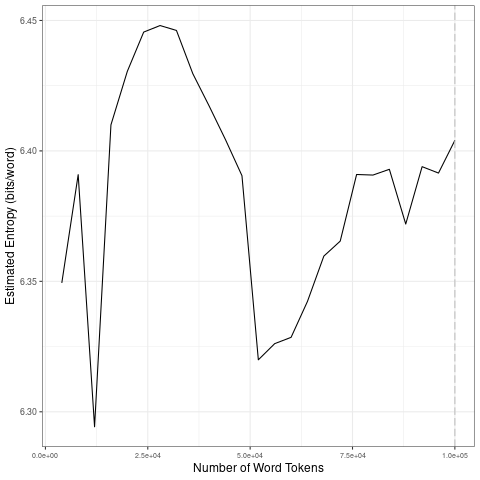

Values plotted in this chart, from the file beside it:
file, entropy.Corpus.Size, entropy.Entropy, sd.Corpus.Size, sd.SD
data/2021_by_fr/2021-05-27_tokens_1-gram…, 4000, 6.349, 20000, 0.05415
data/2021_by_fr/2021-05-27_tokens_1-gram…, 8000, 6.391, 40000, 0.01348
data/2021_by_fr/2021-05-27_tokens_1-gram…, 12000, 6.294, 60000, 0.04013
data/2021_by_fr/2021-05-27_tokens_1-gram…, 16000, 6.41, 80000, 0.02099
data/2021_by_fr/2021-05-27_tokens_1-gram…, 20000, 6.43, 1e+05, 0.01167
data/2021_by_fr/2021-05-27_tokens_1-gram…, 24000, 6.446, 20000, 0.05415
data/2021_by_fr/2021-05-27_tokens_1-gram…, 28000, 6.448, 40000, 0.01348
data/2021_by_fr/2021-05-27_tokens_1-gram…, 32000, 6.446, 60000, 0.04013
data/2021_by_fr/2021-05-27_tokens_1-gram…, 36000, 6.43, 80000, 0.02099
data/2021_by_fr/2021-05-27_tokens_1-gram…, 40000, 6.417, 1e+05, 0.01167
data/2021_by_fr/2021-05-27_tokens_1-gram…, 44000, 6.404, 20000, 0.05415
data/2021_by_fr/2021-05-27_tokens_1-gram…, 48000, 6.39, 40000, 0.01348
data/2021_by_fr/2021-05-27_tokens_1-gram…, 52000, 6.32, 60000, 0.04013
data/2021_by_fr/2021-05-27_tokens_1-gram…, 56000, 6.326, 80000, 0.02099
data/2021_by_fr/2021-05-27_tokens_1-gram…, 60000, 6.329, 1e+05, 0.01167
data/2021_by_fr/2021-05-27_tokens_1-gram…, 64000, 6.342, 20000, 0.05415
data/2021_by_fr/2021-05-27_tokens_1-gram…, 68000, 6.36, 40000, 0.01348
data/2021_by_fr/2021-05-27_tokens_1-gram…, 72000, 6.365, 60000, 0.04013
data/2021_by_fr/2021-05-27_tokens_1-gram…, 76000, 6.391, 80000, 0.02099
data/2021_by_fr/2021-05-27_tokens_1-gram…, 80000, 6.391, 1e+05, 0.01167
data/2021_by_fr/2021-05-27_tokens_1-gram…, 84000, 6.393, 20000, 0.05415
data/2021_by_fr/2021-05-27_tokens_1-gram…, 88000, 6.372, 40000, 0.01348
data/2021_by_fr/2021-05-27_tokens_1-gram…, 92000, 6.394, 60000, 0.04013
data/2021_by_fr/2021-05-27_tokens_1-gram…, 96000, 6.391, 80000, 0.02099
data/2021_by_fr/2021-05-27_tokens_1-gram…, 1e+05, 6.404, 1e+05, 0.01167
